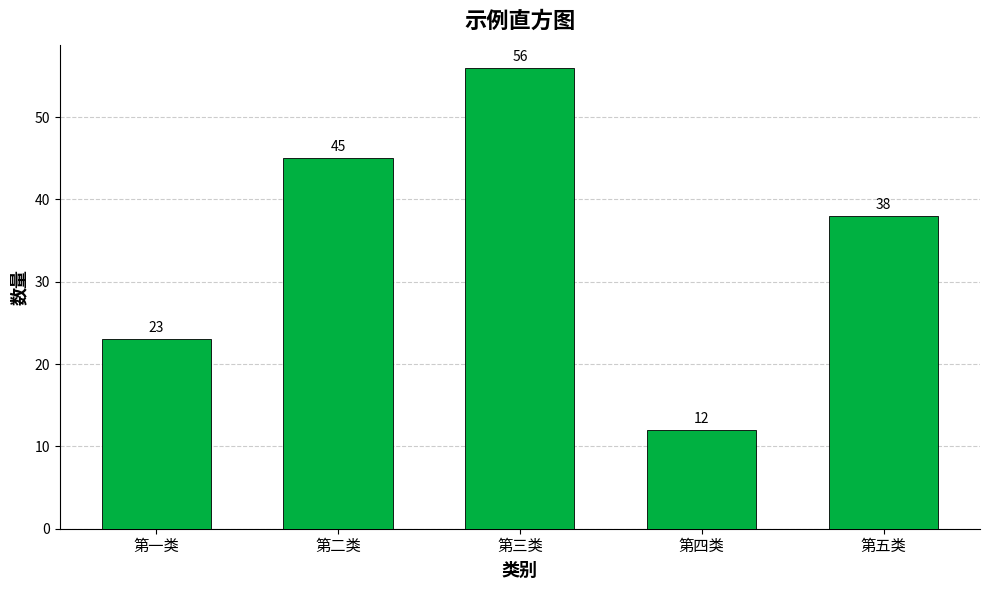

Reproduce this figure in Python. (Note: this script raises an exception after producing the figure.)
# -*- coding: utf-8 -*-
"""
生成可自定义的直方图（柱状图）。

功能：
  - 自定义横、纵轴名称
  - 纵轴网格线（grid）开关与样式
  - 横轴每个方块（柱子）的子名称（类别标签）
  - 自定义每根柱子的颜色、标题
  - 柱顶数值标注
  - 输出高分辨率 PNG (300 dpi) + 矢量 PDF 到 figure/ 目录

依赖：matplotlib
"""

import os

import matplotlib.pyplot as plt
import matplotlib.font_manager as fm

# =============================================================================
# 1. 用户自定义区域 —— 你主要修改这里
# =============================================================================

# --- 1.1 数据：横轴每个方块的子名称 + 对应的数值（两者一一对应） ---
#     想增删柱子 / 改数值，直接改这两个列表即可（长度必须相同）。
BAR_LABELS = ["第一类", "第二类", "第三类", "第四类", "第五类"]
BAR_VALUES = [23, 45, 56, 12, 38]

# --- 1.2 横、纵轴名称 ---
X_AXIS_NAME = "类别"
Y_AXIS_NAME = "数量"

# --- 1.3 图标题 ---
SHOW_TITLE = True           # 是否显示标题
TITLE = "示例直方图"

# --- 1.4 柱子颜色 ---
#     给一个颜色 -> 所有柱子同色；给一个列表（长度与柱子数相同）-> 每根柱子单独配色。
BAR_COLORS = ["#00b141"]

# --- 1.5 网格线（grid）设置 ---
SHOW_Y_GRID = True          # 是否显示纵轴方向的网格线
GRID_COLOR = "#cccccc"      # 网格线颜色
GRID_LINESTYLE = "--"       # 网格线样式（'-' 实线 / '--' 虚线 / ':' 点线）
GRID_LINEWIDTH = 0.8        # 网格线宽度

# --- 1.6 柱顶数值标注 ---
SHOW_VALUE_LABELS = True    # 是否在每根柱子上方标出数值

# --- 1.7 其它外观 ---
BAR_WIDTH = 0.6             # 柱子宽度（0~1）
FIGSIZE = (10, 6)          # 画布尺寸（英寸）
OUTPUT_BASENAME = "histogram"  # 输出文件名（不含扩展名）
SAVE_PDF = True
DPI = 300

# =============================================================================
# 2. 绘图逻辑（一般无需修改）
# =============================================================================


def configure_chinese_font():
    """配置中文字体，避免乱码。"""
    candidates = ["Microsoft YaHei", "SimHei", "SimSun", "Noto Sans CJK SC",
                  "WenQuanYi Zen Hei", "Source Han Sans SC"]
    available = {f.name for f in fm.fontManager.ttflist}
    for name in candidates:
        if name in available:
            plt.rcParams["font.sans-serif"] = [name]
            break
    plt.rcParams["axes.unicode_minus"] = False


def main():
    configure_chinese_font()

    if len(BAR_LABELS) != len(BAR_VALUES):
        raise ValueError(
            f"BAR_LABELS({len(BAR_LABELS)}) 与 BAR_VALUES({len(BAR_VALUES)}) 长度必须相同"
        )

    x = range(len(BAR_VALUES))

    fig, ax = plt.subplots(figsize=FIGSIZE)

    bars = ax.bar(x, BAR_VALUES, width=BAR_WIDTH, color=BAR_COLORS,
                  edgecolor="black", linewidth=0.6, zorder=3)

    # 横轴每个方块的子名称
    ax.set_xticks(list(x))
    ax.set_xticklabels(BAR_LABELS, fontsize=11)

    # 横、纵轴名称
    ax.set_xlabel(X_AXIS_NAME, fontsize=13, fontweight="bold")
    ax.set_ylabel(Y_AXIS_NAME, fontsize=13, fontweight="bold")

    # 标题
    if SHOW_TITLE and TITLE:
        ax.set_title(TITLE, fontsize=16, fontweight="bold", pad=12)

    # 纵轴网格线
    if SHOW_Y_GRID:
        ax.grid(axis="y", color=GRID_COLOR, linestyle=GRID_LINESTYLE,
                linewidth=GRID_LINEWIDTH, zorder=0)
        ax.set_axisbelow(True)

    # 柱顶数值标注
    if SHOW_VALUE_LABELS:
        ax.bar_label(bars, fontsize=10, padding=3)

    # 去掉上、右边框，更清爽
    ax.spines["top"].set_visible(False)
    ax.spines["right"].set_visible(False)

    fig.tight_layout()

    # 输出
    out_dir = os.path.join(os.path.dirname(os.path.abspath(__file__)), "figure")
    os.makedirs(out_dir, exist_ok=True)

    png = os.path.join(out_dir, OUTPUT_BASENAME + ".png")
    fig.savefig(png, dpi=DPI, bbox_inches="tight")
    print("已保存：", png)

    if SAVE_PDF:
        pdf = os.path.join(out_dir, OUTPUT_BASENAME + ".pdf")
        fig.savefig(pdf, bbox_inches="tight")
        print("已保存：", pdf)

    plt.close(fig)


if __name__ == "__main__":
    main()
